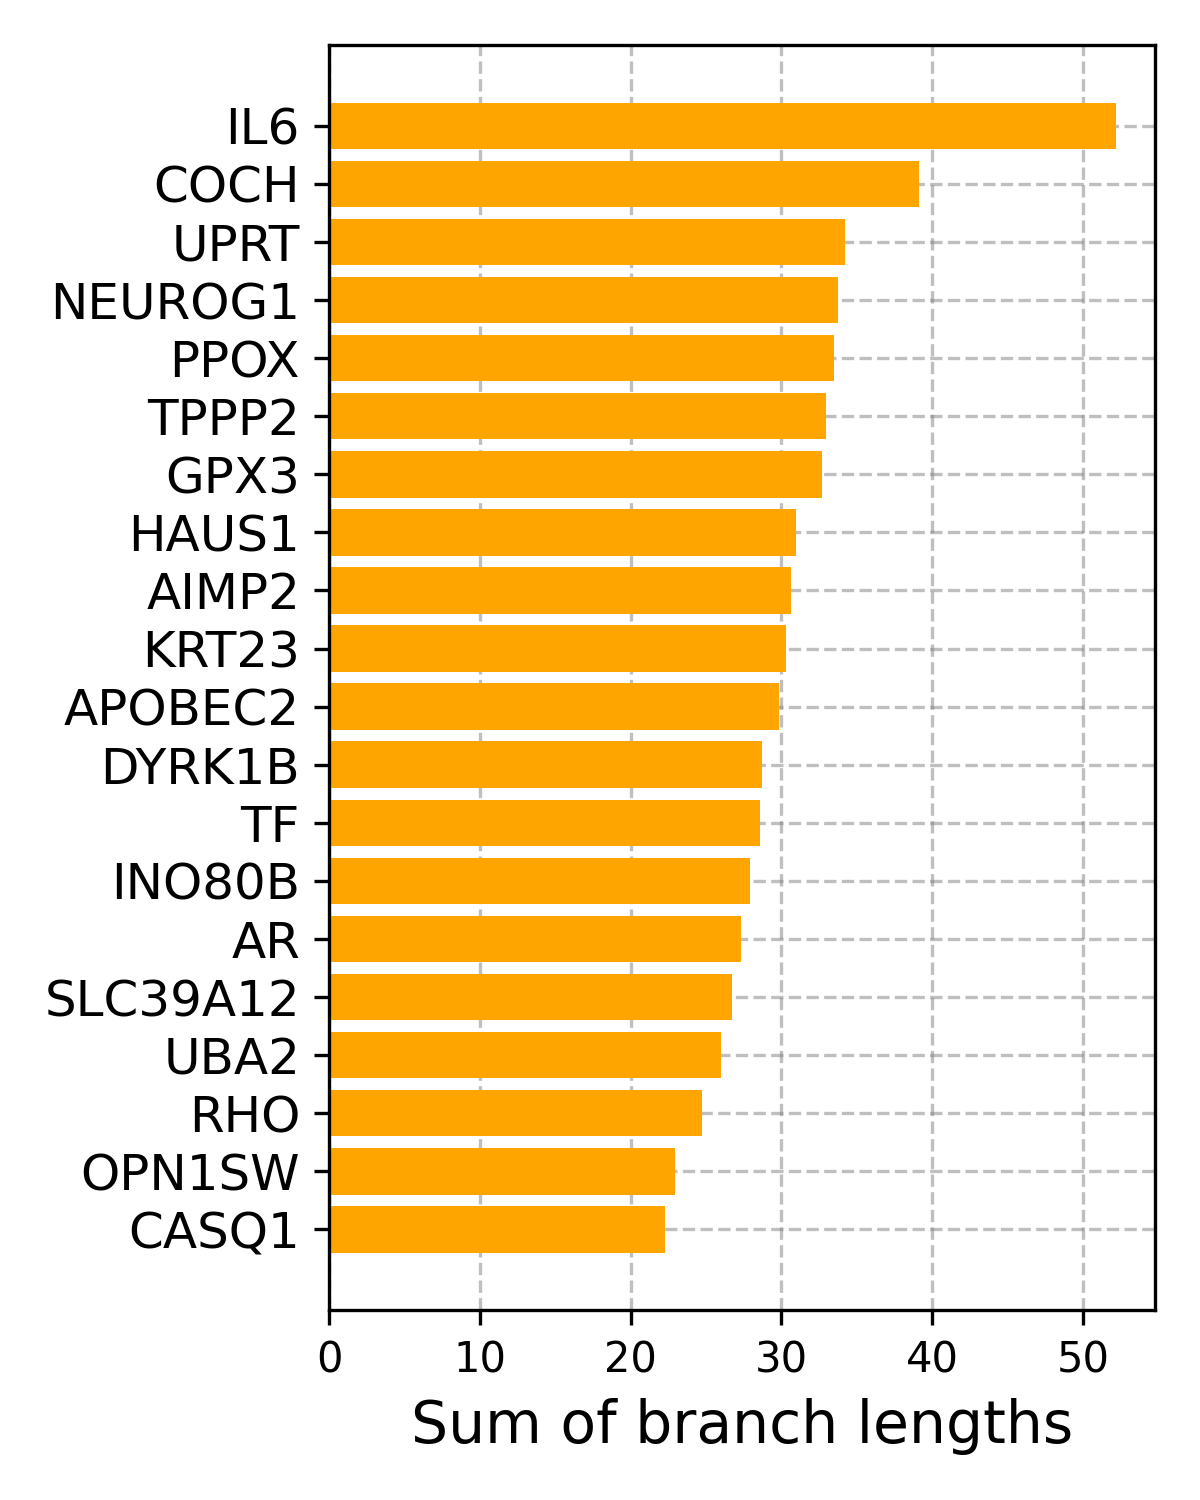

Source data for this figure (header and first rows):
protein, sum_branch_length, n_trees
AIMP2, 30.67, 145
APOBEC2, 29.85, 145
AR, 27.31, 145
CASQ1, 22.26, 145
COCH, 39.14, 145
DYRK1B, 28.72, 145
GPX3, 32.7, 145
HAUS1, 30.95, 145
IL6, 52.18, 145
INO80B, 27.93, 145
KRT23, 30.33, 145
NEUROG1, 33.78, 145
OPN1SW, 22.92, 145
PPOX, 33.51, 145
RHO, 24.74, 145
SLC39A12, 26.74, 145
TF, 28.56, 145
TPPP2, 32.98, 145
UBA2, 26.02, 145
UPRT, 34.2, 145
